Photos from the image-classification dataset "handseal_dataset" in the GitHub repository kazamijimin/handseal. Its 4 classes are: dragon, ram, snake, tiger.

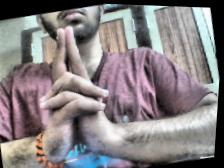
Label: tiger

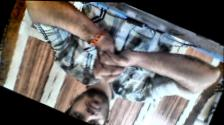
Label: snake

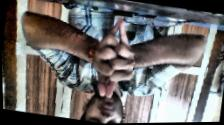
Label: dragon

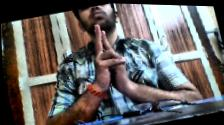
Label: ram

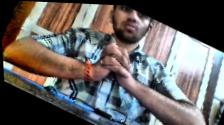
Label: snake

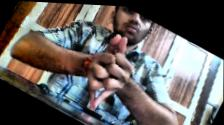
Label: dragon
